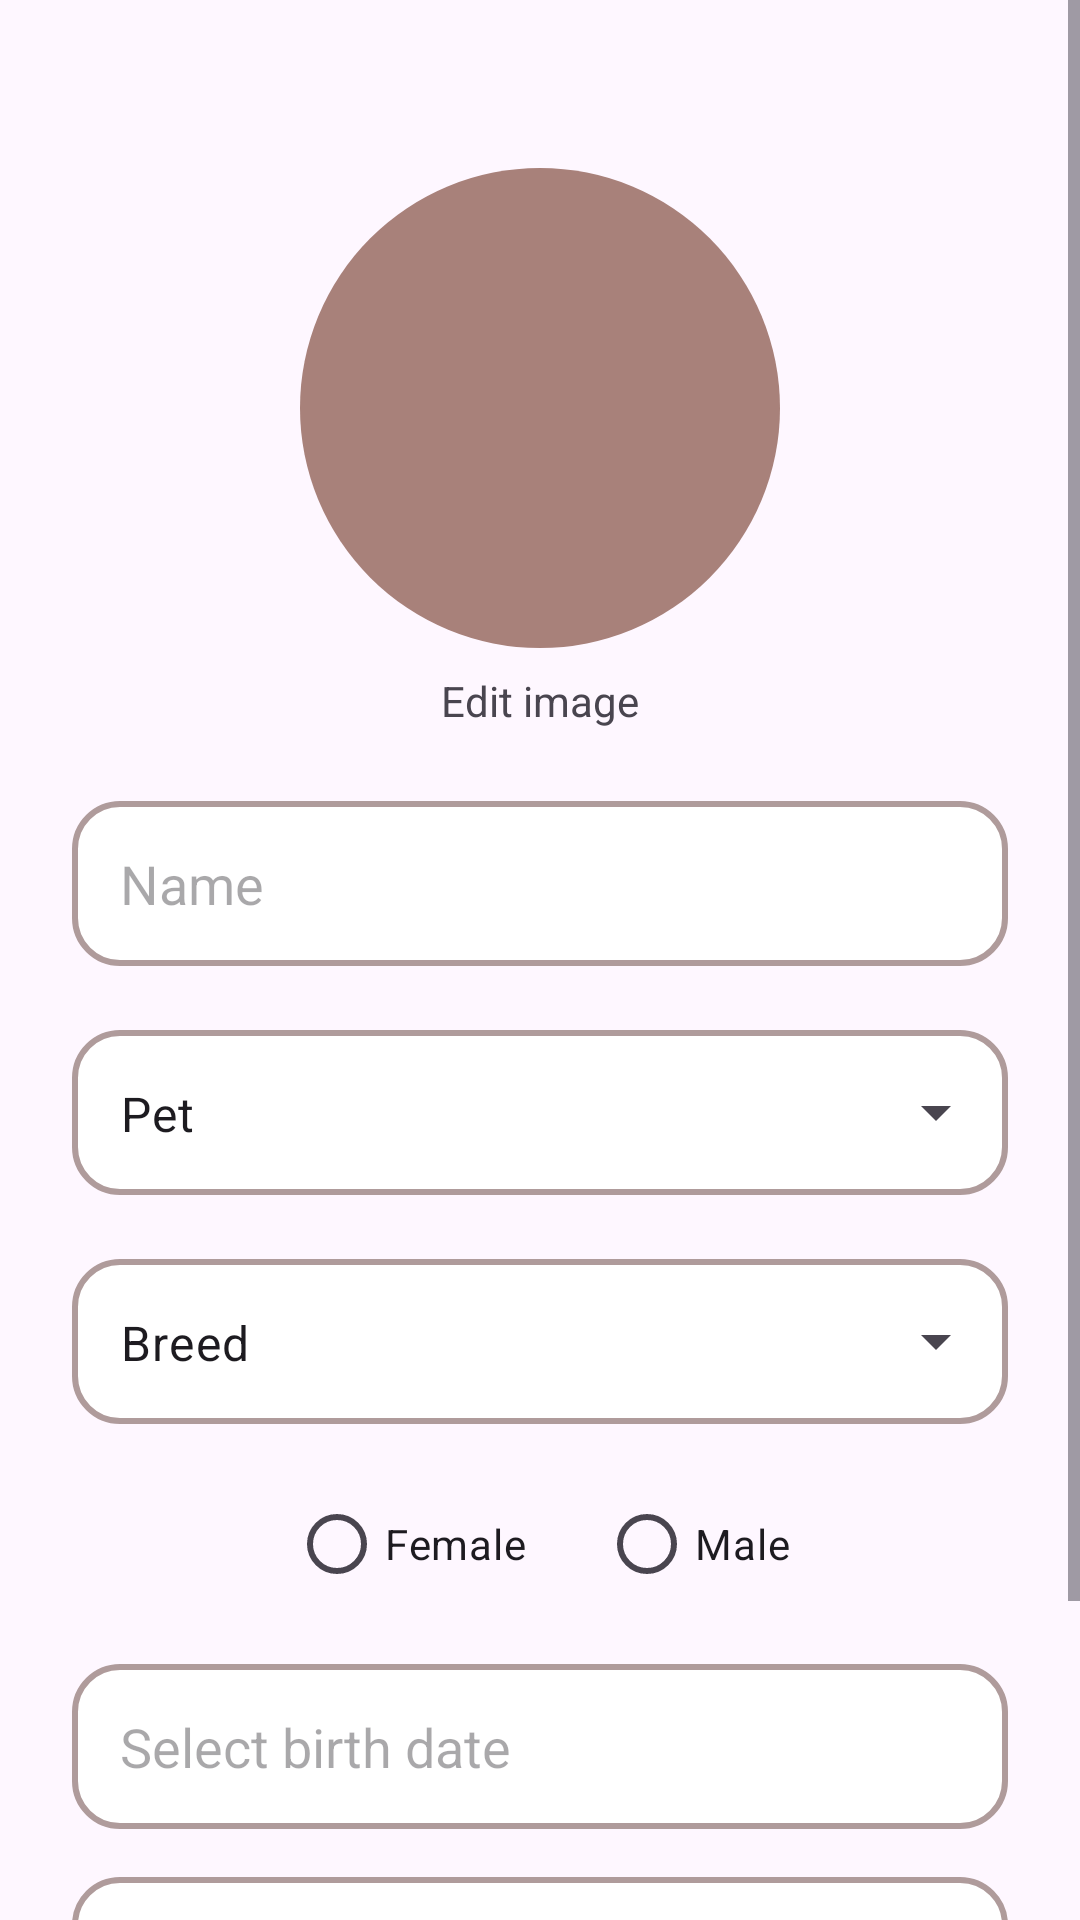

Produce the Android XML layout that renders to this screen, including the resource entries it uses.
<!-- AndroidManifest.xml: application theme Theme.PetBuddyProject -->
<!-- res/layout/activity_create_pet_profile.xml -->
<androidx.constraintlayout.widget.ConstraintLayout
    xmlns:android="http://schemas.android.com/apk/res/android"
    xmlns:app="http://schemas.android.com/apk/res-auto"
    android:id="@+id/main"
    android:layout_width="match_parent"
    android:layout_height="match_parent">

    <ScrollView
        android:layout_width="0dp"
        android:layout_height="0dp"
        android:fillViewport="true"
        app:layout_constraintTop_toTopOf="parent"
        app:layout_constraintBottom_toBottomOf="parent"
        app:layout_constraintStart_toStartOf="parent"
        app:layout_constraintEnd_toEndOf="parent">

        <LinearLayout
            android:layout_width="match_parent"
            android:layout_height="wrap_content"
            android:orientation="vertical"
            android:padding="24dp"
            android:gravity="center_horizontal">

            <ImageView
                android:id="@+id/imageProfilePet"
                android:layout_width="160dp"
                android:layout_height="160dp"
                android:layout_marginTop="32dp"
                android:background="@drawable/background_circle_brown"
                android:src="@drawable/baseline_pets_24" />

            <TextView
                android:id="@+id/editImagePet"
                android:layout_width="wrap_content"
                android:layout_height="wrap_content"
                android:layout_marginTop="8dp"
                android:text="Edit image" />

            
            <EditText
                android:id="@+id/crePUser"
                android:layout_width="match_parent"
                android:layout_height="55dp"
                android:layout_marginTop="24dp"
                android:background="@drawable/background_input_field"
                android:hint="Name"
                android:paddingHorizontal="16dp"/>

            
            <com.google.android.material.textfield.TextInputLayout
                style="@style/Widget.Material3.TextInputLayout.OutlinedBox.ExposedDropdownMenu"
                android:layout_width="match_parent"
                android:layout_height="wrap_content"
                android:layout_marginTop="16dp">

                <com.google.android.material.textfield.MaterialAutoCompleteTextView
                    android:id="@+id/petDropdown"
                    android:layout_width="match_parent"
                    android:layout_height="55dp"
                    android:text="Pet"
                    android:background="@drawable/background_input_field"/>
            </com.google.android.material.textfield.TextInputLayout>

            
            <com.google.android.material.textfield.TextInputLayout
                style="@style/Widget.Material3.TextInputLayout.OutlinedBox.ExposedDropdownMenu"
                android:layout_width="match_parent"
                android:layout_height="wrap_content"
                android:layout_marginTop="16dp">

                <com.google.android.material.textfield.MaterialAutoCompleteTextView
                    android:id="@+id/breedDropdown"
                    android:layout_width="match_parent"
                    android:layout_height="55dp"
                    android:text="Breed"
                    android:background="@drawable/background_input_field"/>
            </com.google.android.material.textfield.TextInputLayout>

            
            <RadioGroup
                android:id="@+id/radioGroupSex"
                android:layout_width="match_parent"
                android:layout_height="wrap_content"
                android:layout_marginTop="16dp"
                android:gravity="center"
                android:orientation="horizontal">

                <RadioButton
                    android:id="@+id/radioFemale"
                    android:layout_width="wrap_content"
                    android:layout_height="wrap_content"
                    android:text="Female"/>

                <RadioButton
                    android:id="@+id/radioMale"
                    android:layout_width="wrap_content"
                    android:layout_height="wrap_content"
                    android:layout_marginStart="24dp"
                    android:text="Male"/>
            </RadioGroup>

            
            <EditText
                android:id="@+id/petDate"
                android:layout_width="match_parent"
                android:layout_height="55dp"
                android:layout_marginTop="16dp"
                android:hint="Select birth date"
                android:background="@drawable/background_input_field"
                android:focusable="false"
                android:clickable="true"
                android:paddingHorizontal="16dp"/>

            
            <EditText
                android:id="@+id/crePWeightI"
                android:layout_width="match_parent"
                android:layout_height="55dp"
                android:layout_marginTop="16dp"
                android:background="@drawable/background_input_field"
                android:hint="Weight (kg)"
                android:inputType="numberDecimal"
                android:paddingHorizontal="16dp"/>

            
            <TextView
                android:id="@+id/TextViewVac"
                android:layout_width="match_parent"
                android:layout_height="wrap_content"
                android:layout_marginTop="32dp"
                android:text="Core Vaccine"
                android:textAlignment="center"
                android:textStyle="bold"
                android:visibility="gone"/>
            <CheckBox
                android:id="@+id/cbRabies"
                android:layout_width="wrap_content"
                android:layout_height="wrap_content"
                android:text="Rabies"
                android:layout_marginTop="8dp"
                android:visibility="gone"/>

            <LinearLayout
                android:id="@+id/layoutRabies"
                android:layout_width="match_parent"
                android:layout_height="wrap_content"
                android:orientation="vertical"
                android:visibility="gone">

                <EditText
                    android:id="@+id/etRabiesDate"
                    android:layout_width="match_parent"
                    android:layout_height="wrap_content"
                    android:hint="Rabies Date"
                    android:background="@drawable/background_input_field"
                    android:focusable="false"
                    android:clickable="true"
                    android:layout_marginTop="8dp"/>

                <EditText
                    android:id="@+id/etRabiesTime"
                    android:layout_width="match_parent"
                    android:layout_height="wrap_content"
                    android:hint="Rabies Time"
                    android:background="@drawable/background_input_field"
                    android:focusable="false"
                    android:clickable="true"
                    android:layout_marginTop="8dp"/>
            </LinearLayout>
            <CheckBox
                android:id="@+id/cbDA2PP"
                android:layout_width="wrap_content"
                android:layout_height="wrap_content"
                android:text="DA2PP"
                android:layout_marginTop="12dp"
                android:visibility="gone"/>

            <LinearLayout
                android:id="@+id/layoutDA2PP"
                android:layout_width="match_parent"
                android:layout_height="wrap_content"
                android:orientation="vertical"
                android:visibility="gone">

                <EditText
                    android:id="@+id/etDA2PPDate"
                    android:layout_width="match_parent"
                    android:layout_height="wrap_content"
                    android:hint="DA2PP Date"
                    android:background="@drawable/background_input_field"
                    android:focusable="false"
                    android:clickable="true"
                    android:layout_marginTop="8dp"/>

                <EditText
                    android:id="@+id/etDA2PPTime"
                    android:layout_width="match_parent"
                    android:layout_height="wrap_content"
                    android:hint="DA2PP Time"
                    android:background="@drawable/background_input_field"
                    android:focusable="false"
                    android:clickable="true"
                    android:layout_marginTop="8dp"/>
            </LinearLayout>
            <CheckBox
                android:id="@+id/cbDHPP"
                android:layout_width="wrap_content"
                android:layout_height="wrap_content"
                android:text="DHPP"
                android:layout_marginTop="12dp"
                android:visibility="gone"/>

            <LinearLayout
                android:id="@+id/layoutDHPP"
                android:layout_width="match_parent"
                android:layout_height="wrap_content"
                android:orientation="vertical"
                android:visibility="gone">

                <EditText
                    android:id="@+id/etDHPPDate"
                    android:layout_width="match_parent"
                    android:layout_height="wrap_content"
                    android:hint="DHPP Date"
                    android:background="@drawable/background_input_field"
                    android:focusable="false"
                    android:clickable="true"
                    android:layout_marginTop="8dp"/>

                <EditText
                    android:id="@+id/etDHPPTime"
                    android:layout_width="match_parent"
                    android:layout_height="wrap_content"
                    android:hint="DHPP Time"
                    android:background="@drawable/background_input_field"
                    android:focusable="false"
                    android:clickable="true"
                    android:layout_marginTop="8dp"/>
            </LinearLayout>

            <Button
                android:id="@+id/crePetBtn"
                android:layout_width="match_parent"
                android:layout_height="wrap_content"
                android:text="Create"
                android:layout_marginTop="15dp"
                android:backgroundTint="@color/main_color"
                />


        </LinearLayout>

    </ScrollView>

</androidx.constraintlayout.widget.ConstraintLayout>
<!-- resources referenced by this layout -->
<resources>
  <color name="main_color">#A8817A</color>
  <!-- drawable background_circle_brown (drawable) -->
  <?xml version="1.0" encoding="utf-8"?>
  <selector xmlns:android="http://schemas.android.com/apk/res/android">
      <item>
          <shape android:shape="oval">
              <solid
                  android:color="@color/main_color"/>
          </shape>
      </item>
  </selector>
  <!-- drawable background_input_field (drawable) -->
  <?xml version="1.0" encoding="utf-8"?>
  <selector xmlns:android="http://schemas.android.com/apk/res/android">
      <item>
          <shape android:shape="rectangle">
              <solid android:color="#ffffff"/>
  
              <stroke
                  android:width="2dp"
                  android:color="#AF9B9B"
                  />
              <corners android:radius="15dp"/>
  
              <padding
                      android:left="10dp"
                      android:top="10dp"
                      android:right="10dp"
                      android:bottom="10dp" />
          </shape>
      </item>
  </selector>
  <style name="Theme.PetBuddyProject" parent="Base.Theme.PetBuddyProject" />
  <style name="Base.Theme.PetBuddyProject" parent="Theme.Material3.DayNight.NoActionBar">
          
          
      </style>
</resources>
